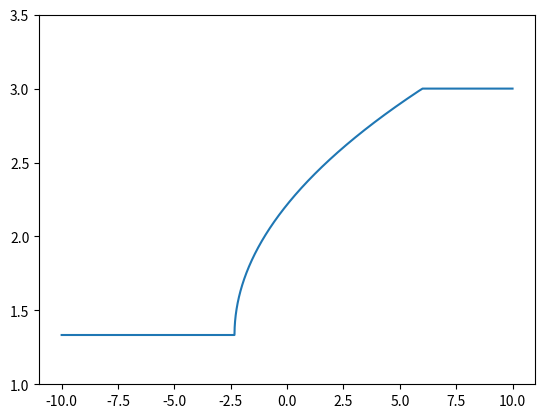

Write the Python code that produced this figure.
# -*- coding: utf-8 -*-
"""
Created on Fri Feb 10 22:52:31 2017

[redacted]
"""

import numpy as np
import matplotlib.pyplot as plt

x= np.linspace(-10,10, 10000)
l=0
q=np.zeros(10000)
for i in x:
    if i < -7.0/3.0:
        q[l]=4.0/3.0
    elif i >6:
        q[l]=3
    else:
        q[l]= 4.0/3.0 + np.sqrt(7.0/9.0 + i/3.0)

    l+=1
 
plt.ylim(1, 3.5)       
plt.plot(x,q)        